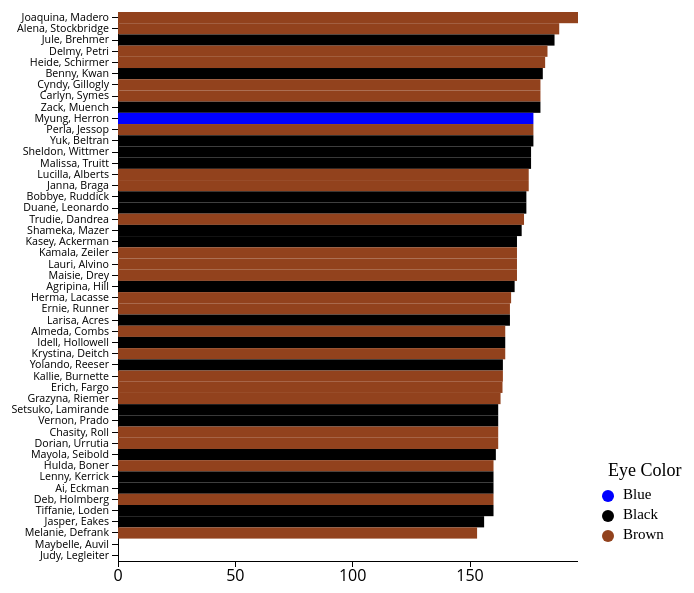
D3 v3 page, settled after 480 driven frames (8 s of simulated time); the page loaded 1 data file(s).


// ── alph.js
var outerWidth = 600;
var outerHeight = 650;
var outerWidth2 = outerWidth*2
var margin = { left: 110, top: 16, right: 30, bottom: 85 };
var barPadding = 0.2;

var yColumn = "Name";
var xColumn = "Height";
var colorColumn = "Eye Color";

var innerWidth  = outerWidth  - margin.left - margin.right;
var innerHeight = outerHeight - margin.top  - margin.bottom;

var svg = d3.select("body").append("svg")
  .attr("width",  outerWidth2)
  .attr("height", outerHeight);
var g = svg.append("g")
  .attr("transform", "translate(" + margin.left + "," + margin.top + ")");
var xAxisG = g.append("g")
  .attr("class", "x axis")
  .attr("transform", "translate(0," + innerHeight + ")");
var yAxisG = g.append("g")
  .attr("class", "y axis");

var xScale = d3.scale.linear().range([0, innerWidth], barPadding);
var yScale = d3.scale.ordinal().rangeBands([0, innerHeight]);
var colorScale = d3.scale.category10();


var xAxis = d3.svg.axis().scale(xScale).orient("bottom")
  .ticks(5)
  .outerTickSize(0);
var yAxis = d3.svg.axis().scale(yScale).orient("left")
  .outerTickSize(0);

svg.append("circle").attr("cx",600).attr("cy",500).attr("r", 6).style("fill", "blue")
svg.append("circle").attr("cx",600).attr("cy",520).attr("r", 6).style("fill", "black")
svg.append("circle").attr("cx",600).attr("cy",540).attr("r", 6).style("fill", "#92421d")
svg.append("text").attr("x", 600).attr("y", 480).text("Eye Color").style("font-size","18px").attr("alignment-baseline","left")
svg.append("text").attr("x", 615).attr("y", 500).text("Blue").style("font-size","15px").attr("alignment-baseline","middle")
svg.append("text").attr("x", 615).attr("y", 520).text("Black").style("font-size","15px").attr("alignment-baseline","middle")
svg.append("text").attr("x", 615).attr("y", 540).text("Brown").style("font-size","15px").attr("alignment-baseline","middle")


	function render(data){

  if (data.Height == NaN) {
    data.Height = 0
  }
	console.log(data)

  data.sort(function(a,b) {
    return b.Height - a.Height })


  yScale.domain(data.map( function (d){ return d[yColumn]; }));
  xScale.domain([0, d3.max(data, function (d){ return d[xColumn]; })]);
  colorScale.domain(data.map(function (d){ return d[colorColumn]; }));

  yAxisG
    .call(yAxis)
    .selectAll("text");

  xAxisG.call(xAxis);

  var bars = g.selectAll("rect").data(data);
  bars.enter().append("rect")
    .attr("height", yScale.rangeBand());
  bars
    .attr("y", function (d){ return yScale(d[yColumn]); })
    .attr("x", function (d){ return xScale(d[-xColumn]/2); })
    .attr("width", function (d){ return  xScale(d[xColumn]); })
    .attr("fill", function (d){if (d[colorColumn].trim() == "Brown"){
    return "#92421d"} else {return d[colorColumn]}; });
  bars.exit().remove();
}

function type(d){
  d.Height = +d.Height;
  return d;
}
d3.csv("/data/eyecol.csv", render);


### data: data/eyecol.csv
Name, Preferred, Height, Eye Color, Att
Myung, Herron, , 177, Blue, 
Alena, Stockbridge, Joe, 188, Brown, 
Cyndy, Gillogly, , 180, Brown, 
Yolando, Reeser, Doris, 164, Black, 
Almeda, Combs, , 165, Brown, 
Heide, Schirmer, , 182, Brown, 
Idell, Hollowell, , 165, Black, 
Jasper, Eakes, , 156, Black, 
Maybelle, Auvil, , 0, , 
Sheldon, Wittmer, , 176, Browmn, 
Krystina, Deitch, , 165, Brown, 
Hulda, Boner, , 160, Brown, 
Lenny, Kerrick, , 160, Black, 
Jule, Brehmer, , 186, Black, 
Perla, Jessop, , 177, Brown, 
Grazyna, Riemer, , 163, Brown, 
Lucilla, Alberts, Josh, 175, Brown, 
Kasey, Ackerman, , 170, Black, 
Trudie, Dandrea, , 173, Brown, 
Setsuko, Lamirande, , 162, Black, 
Kallie, Burnette, , 164, Brown, 
Mayola, Seibold, , 161, Black, 
Malissa, Truitt, , 176, Black, 
Kamala, Zeiler, Shirley, 170, Brown, 
Ai, Eckman, , 160, Black, 
Erich, Fargo, , 163.8, Brown, 
Judy, Legleiter, , 0, , 
Lauri, Alvino, , 170, Brown, 
Agripina, Hill, , 169, Black, 
Shameka, Mazer, , 172, Black, 
Vernon, Prado, , 162, Black, 
Joaquina, Madero, , 196, Brown, 
Chasity, Roll, Skye, 162, Brown, 
Janna, Braga, , 175, Brown, 
Dorian, Urrutia, Selina, 162, Brown, 
Maisie, Drey, , 170, Brown, 
Deb, Holmberg, Ellie, 160, Brown, 
Ernie, Runner, , 167, Brown, 
Carlyn, Symes, , 180, Brown, 
Bobbye, Ruddick, , 174, Black, 
Melanie, Defrank, , 153, Brown, 
Duane, Leonardo, , 174, Black, 
Yuk, Beltran, , 177, Black, 
Benny, Kwan, , 181, Black, 
Tiffanie, Loden, , 160, Black, 
Delmy, Petri, , 183, Brown, 
Larisa, Acres, , 167, Black, 
Herma, Lacasse, , 167.5, Brown, 
Zack, Muench, Adi, 180, Brrown, 